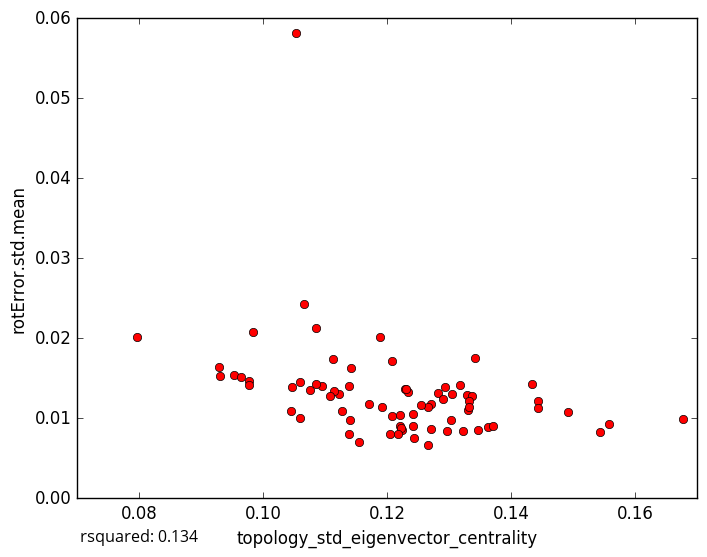

The file beside this chart, header and first rows:
topology_std_eigenvector_centrality, rotError.std.mean
0.1076, 0.01349
0.1223, 0.008483
0.1678, 0.009907
0.1265, 0.006665
0.1347, 0.008547
0.09534, 0.01545
0.1046, 0.01396
0.1433, 0.01424
0.1558, 0.009277
0.1362, 0.008864
0.1207, 0.01032
0.1542, 0.008312
0.1443, 0.0121
0.1221, 0.00903
0.1155, 0.007067
0.127, 0.008627
0.1492, 0.01077
0.09763, 0.01464
0.09294, 0.01531
0.1296, 0.008361
0.09769, 0.01416
0.1121, 0.01301
0.1084, 0.02132
0.117, 0.01184
0.1328, 0.0129
0.127, 0.01174
0.1207, 0.01711
0.1188, 0.02013
0.1222, 0.008831
0.114, 0.009799
0.1127, 0.01084
0.1337, 0.01274
0.07956, 0.02017
0.1065, 0.02424
0.1114, 0.01346
0.09289, 0.01643
0.1322, 0.008347
0.1228, 0.01364
0.1059, 0.01451
0.1331, 0.01109
0.1141, 0.01626
0.1094, 0.01399
0.1266, 0.01139
0.1205, 0.00808
0.1108, 0.0128
0.1085, 0.01425
0.1342, 0.01759
0.1281, 0.01318
0.1318, 0.01409
0.1304, 0.01301
0.129, 0.01244
0.1331, 0.01217
0.1442, 0.01131
0.1045, 0.01086
0.1233, 0.01322
0.1293, 0.01385
0.137, 0.00906
0.1191, 0.01139
0.123, 0.0136
0.1331, 0.01146
... 18 more rows
